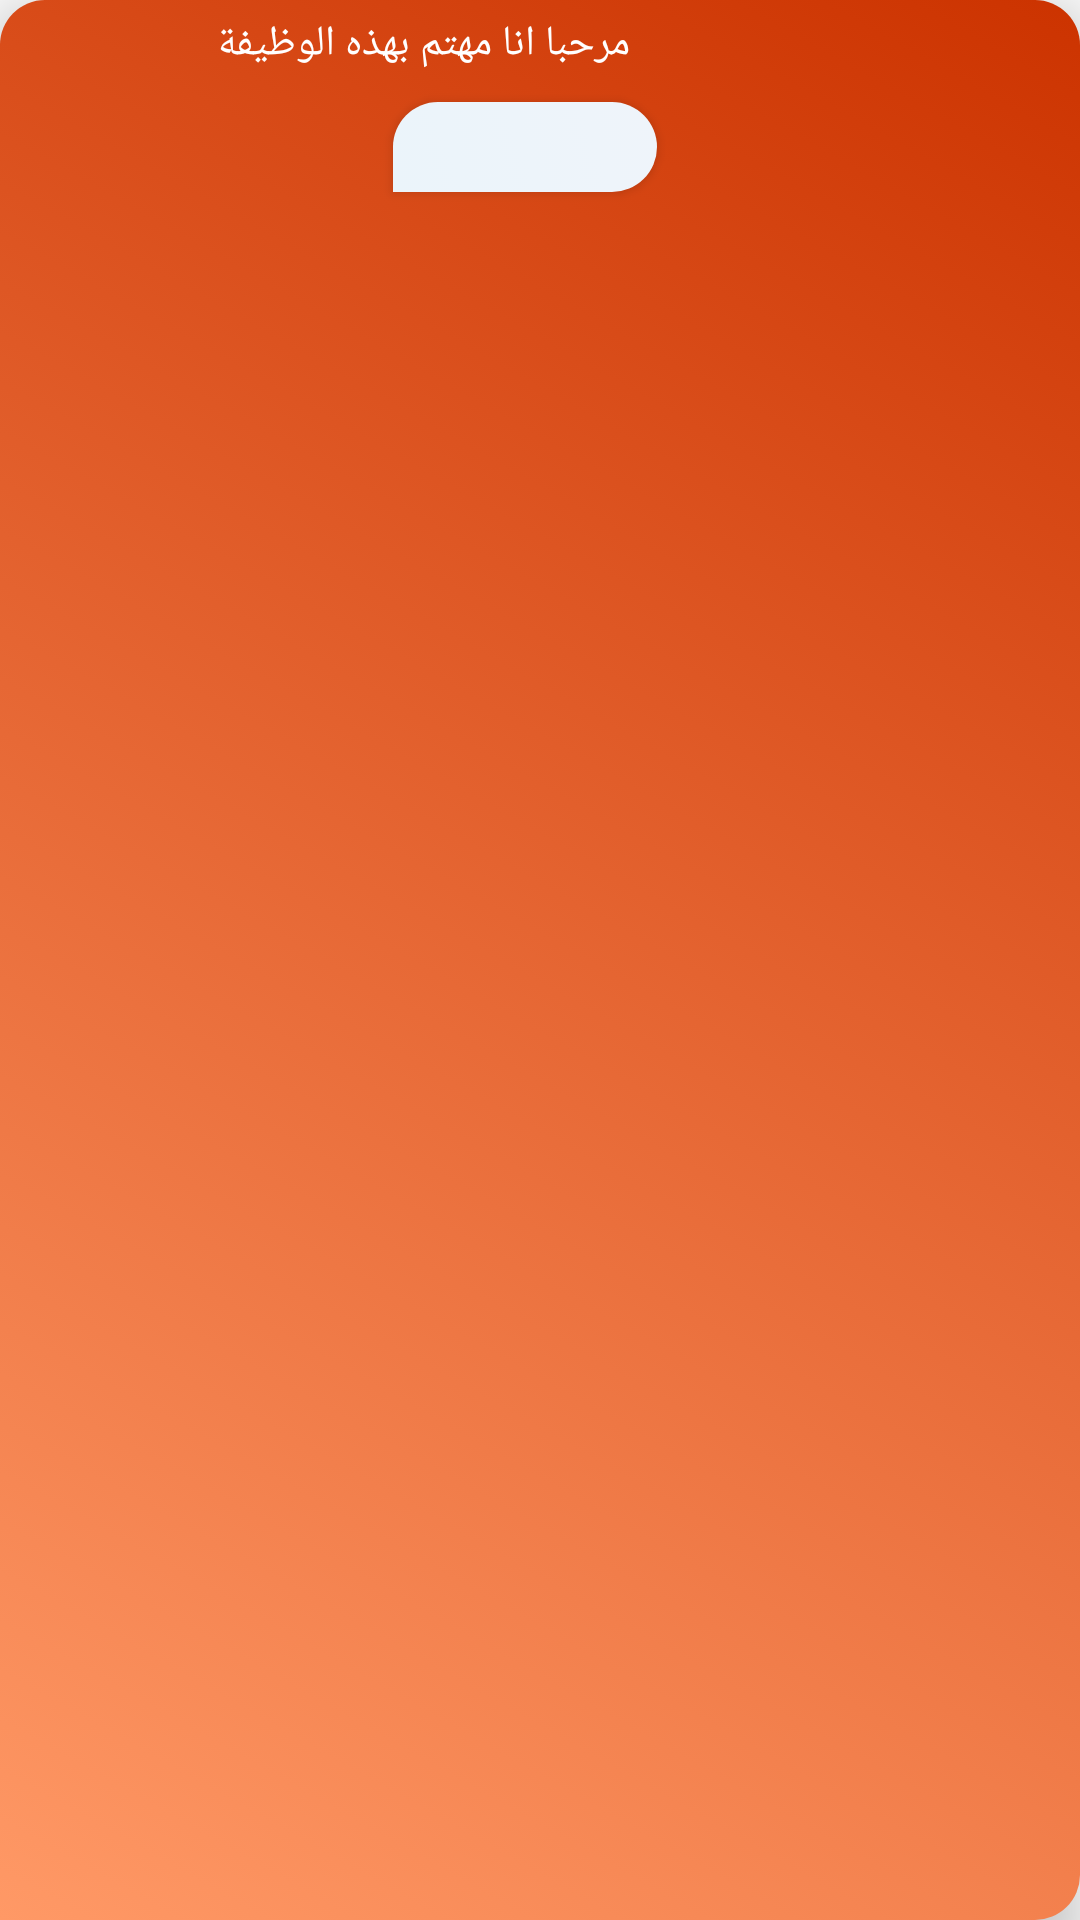

Layout XML and referenced resources for this Android screen:
<!-- AndroidManifest.xml: application theme AppTheme.NoActionBar -->
<!-- res/layout/interested.xml -->
<?xml version="1.0" encoding="utf-8"?>
<LinearLayout
    xmlns:android="http://schemas.android.com/apk/res/android"
    xmlns:app="http://schemas.android.com/apk/res-auto"
    xmlns:tools="http://schemas.android.com/tools"
    android:layout_width="wrap_content"
    android:layout_height="wrap_content"
    android:orientation="vertical"
    android:background="@drawable/interested_bubble"
    android:elevation="10dp"
    android:id="@+id/linearlayout"
    android:layout_margin="20dp"

    >


    







        <TextView
            android:id="@+id/txtInterestMessageStatic"
            android:layout_width="200dp"
            android:layout_height="wrap_content"
            android:textColor="@color/white"
            android:elevation="5dp"
            android:layout_marginStart="10dp"
            android:text="مرحبا انا مهتم بهذه الوظيفة"
            android:layout_marginTop="5dp"
            android:layout_marginBottom="5dp"
            android:layout_marginEnd="15dp"

            android:drawablePadding="2dp"
            />
        <Button
            android:background="@drawable/button_bubble"
            android:textColor="#39506A"
            android:id="@+id/txtInterestMessage"
            android:layout_width="wrap_content"
            android:layout_height="30dp"
            android:padding="4dp"
            android:textSize="10dp"
           android:layout_gravity="center_horizontal"
            android:layout_marginStart="10dp"
            android:layout_marginTop="5dp"
            android:layout_marginBottom="5dp"
            android:layout_marginEnd="15dp"

            />


    </LinearLayout>
<!-- resources referenced by this layout -->
<resources>
  <color name="white">#FFFFFF</color>
  <!-- drawable button_bubble (drawable) -->
  <?xml version="1.0" encoding="utf-8"?>
  <selector xmlns:android="http://schemas.android.com/apk/res/android">
      <item>
          <shape android:shape="rectangle">
              <gradient   android:startColor="#ffEBF4FA"
                  android:endColor="#ffEFF4FA"
                  android:angle="45"
                  android:type="linear"
                  android:alpha="120"></gradient>
              <corners android:bottomRightRadius="30dp" android:topLeftRadius="30dp" android:topRightRadius="30dp"></corners>
          </shape>
      </item>
  </selector>
  <!-- drawable interested_bubble (drawable) -->
  <?xml version="1.0" encoding="utf-8"?>
  <selector xmlns:android="http://schemas.android.com/apk/res/android">
      <item>
          <shape android:shape="rectangle">
              <gradient   android:endColor="#cc3300"
                  android:startColor="#FF9966"
                  android:angle="45"
                  android:type="linear"
                  ></gradient>
              <corners android:topRightRadius="15dp" android:topLeftRadius="15dp"
                  android:bottomRightRadius="15dp"></corners>
  
          </shape>
      </item>
  </selector>
  <style name="AppTheme.NoActionBar" parent="Theme.AppCompat.Light.NoActionBar">
          <item name="android:windowTranslucentStatus">false</item>
          <item name="windowActionBar">false</item>
          <item name="windowNoTitle">true</item>
          <item name="android:windowFullscreen">true</item>
          <item name="android:textColorSecondary">@color/white</item>
          
          <item name="colorPrimary">@color/purple_500</item>
          <item name="colorPrimaryVariant">@color/purple_700</item>
          <item name="colorOnPrimary">@color/white</item>
          
          <item name="colorSecondary">@color/teal_200</item>
          <item name="colorSecondaryVariant">@color/teal_700</item>
          <item name="colorOnSecondary">@color/black</item>
          
          <item name="android:statusBarColor" tools:targetApi="l">?attr/colorPrimaryVariant</item>
          
      </style>
  <color name="purple_500">#FF6200EE</color>
  <color name="purple_700">#FF3700B3</color>
  <color name="teal_200">#FF03DAC5</color>
  <color name="teal_700">#FF018786</color>
  <color name="black">#FF000000</color>
</resources>
